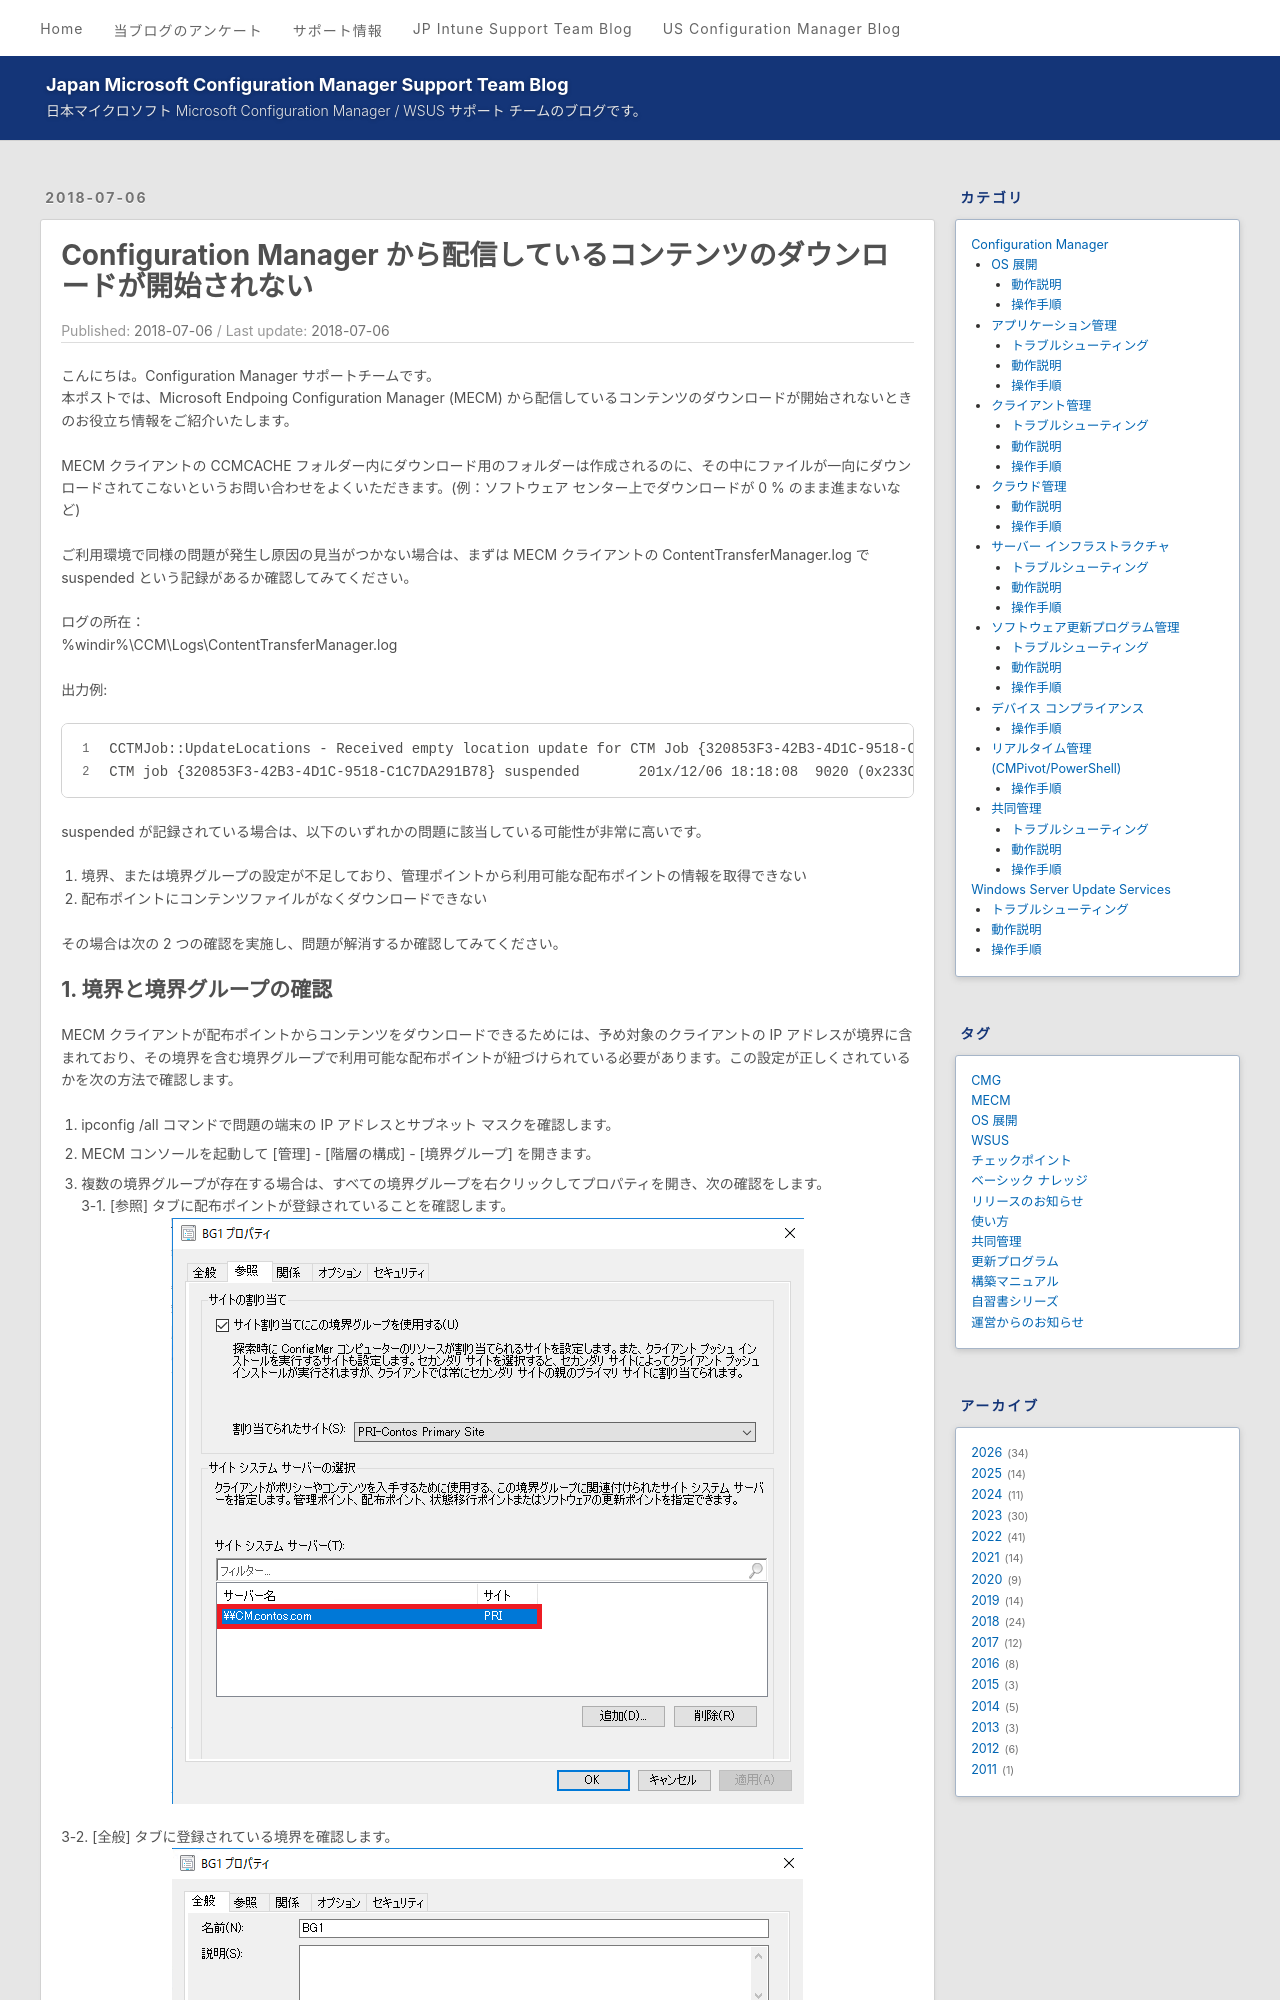

repository: jpmem/blog · page: mecm/20180706_02/index.html · generator: jekyll

---
title: Configuration Manager から配信しているコンテンツのダウンロードが開始されない
date: 2018-07-06
categories:
  - [Configuration Manager, クライアント管理, トラブルシューティング]
tags:
  - MECM
---

こんにちは。Configuration Manager サポートチームです。
本ポストでは、Microsoft Endpoing Configuration Manager (MECM) から配信しているコンテンツのダウンロードが開始されないときのお役立ち情報をご紹介いたします。

MECM クライアントの CCMCACHE フォルダー内にダウンロード用のフォルダーは作成されるのに、その中にファイルが一向にダウンロードされてこないというお問い合わせをよくいただきます。(例：ソフトウェア センター上でダウンロードが 0 % のまま進まないなど)

ご利用環境で同様の問題が発生し原因の見当がつかない場合は、まずは MECM クライアントの ContentTransferManager.log で suspended という記録があるか確認してみてください。

ログの所在：
%windir%\CCM\Logs\ContentTransferManager.log

出力例:
```
CCTMJob::UpdateLocations - Received empty location update for CTM Job {320853F3-42B3-4D1C-9518-C1C7DA291B78}     201x/12/06 18:18:08  9020 (0x233C)
CTM job {320853F3-42B3-4D1C-9518-C1C7DA291B78} suspended       201x/12/06 18:18:08  9020 (0x233C)
```

suspended が記録されている場合は、以下のいずれかの問題に該当している可能性が非常に高いです。

1. 境界、または境界グループの設定が不足しており、管理ポイントから利用可能な配布ポイントの情報を取得できない
2. 配布ポイントにコンテンツファイルがなくダウンロードできない

その場合は次の 2 つの確認を実施し、問題が解消するか確認してみてください。
